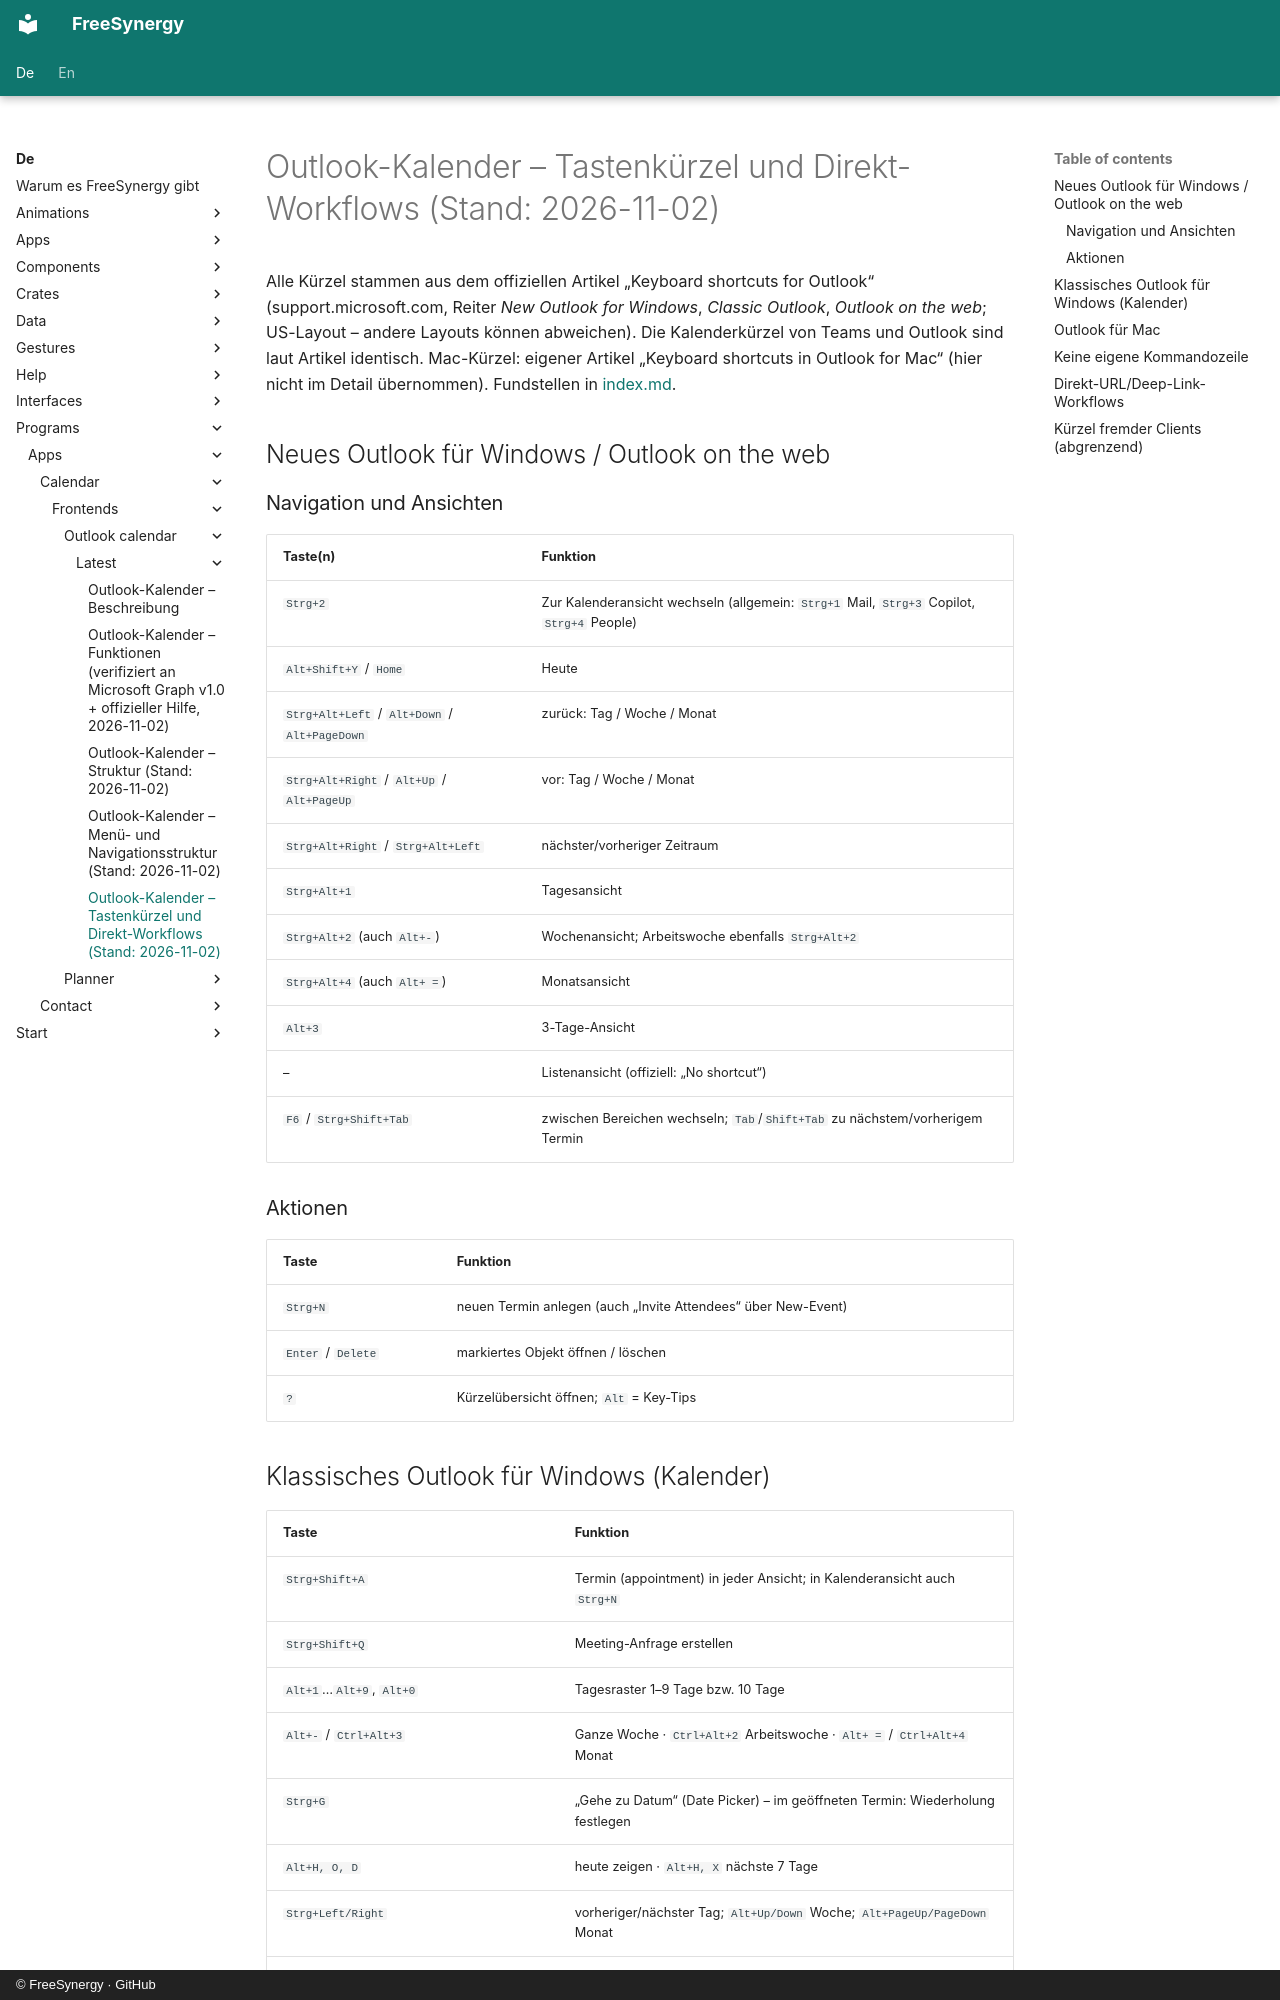

repository: FreeSynergy/fs-documentation · page: de/programs/apps/calendar/frontends/outlook-calendar/latest/shortcuts/index.html · generator: mkdocs · copyright: © FreeSynergy · GitHub

# Outlook-Kalender – Tastenkürzel und Direkt-Workflows (Stand: 2026-11-02)

Alle Kürzel stammen aus dem offiziellen Artikel „Keyboard shortcuts for Outlook“ (support.microsoft.com, Reiter *New Outlook for Windows*, *Classic Outlook*, *Outlook on the web*; US-Layout – andere Layouts können abweichen). Die Kalenderkürzel von Teams und Outlook sind laut Artikel identisch. Mac-Kürzel: eigener Artikel „Keyboard shortcuts in Outlook for Mac“ (hier nicht im Detail übernommen). Fundstellen in [index.md](../index.md#quellen).

## Neues Outlook für Windows / Outlook on the web

### Navigation und Ansichten

| Taste(n) | Funktion |
|----------|----------|
| `Strg+2` | Zur Kalenderansicht wechseln (allgemein: `Strg+1` Mail, `Strg+3` Copilot, `Strg+4` People) |
| `Alt+Shift+Y` / `Home` | Heute |
| `Strg+Alt+Left` / `Alt+Down` / `Alt+PageDown` | zurück: Tag / Woche / Monat |
| `Strg+Alt+Right` / `Alt+Up` / `Alt+PageUp` | vor: Tag / Woche / Monat |
| `Strg+Alt+Right` / `Strg+Alt+Left` | nächster/vorheriger Zeitraum |
| `Strg+Alt+1` | Tagesansicht |
| `Strg+Alt+2` (auch `Alt+-`) | Wochenansicht; Arbeitswoche ebenfalls `Strg+Alt+2` |
| `Strg+Alt+4` (auch `Alt+ =`) | Monatsansicht |
| `Alt+3` | 3-Tage-Ansicht |
| – | Listenansicht (offiziell: „No shortcut“) |
| `F6` / `Strg+Shift+Tab` | zwischen Bereichen wechseln; `Tab`/`Shift+Tab` zu nächstem/vorherigem Termin |

### Aktionen

| Taste | Funktion |
|-------|----------|
| `Strg+N` | neuen Termin anlegen (auch „Invite Attendees“ über New-Event) |
| `Enter` / `Delete` | markiertes Objekt öffnen / löschen |
| `?` | Kürzelübersicht öffnen; `Alt` = Key-Tips |
